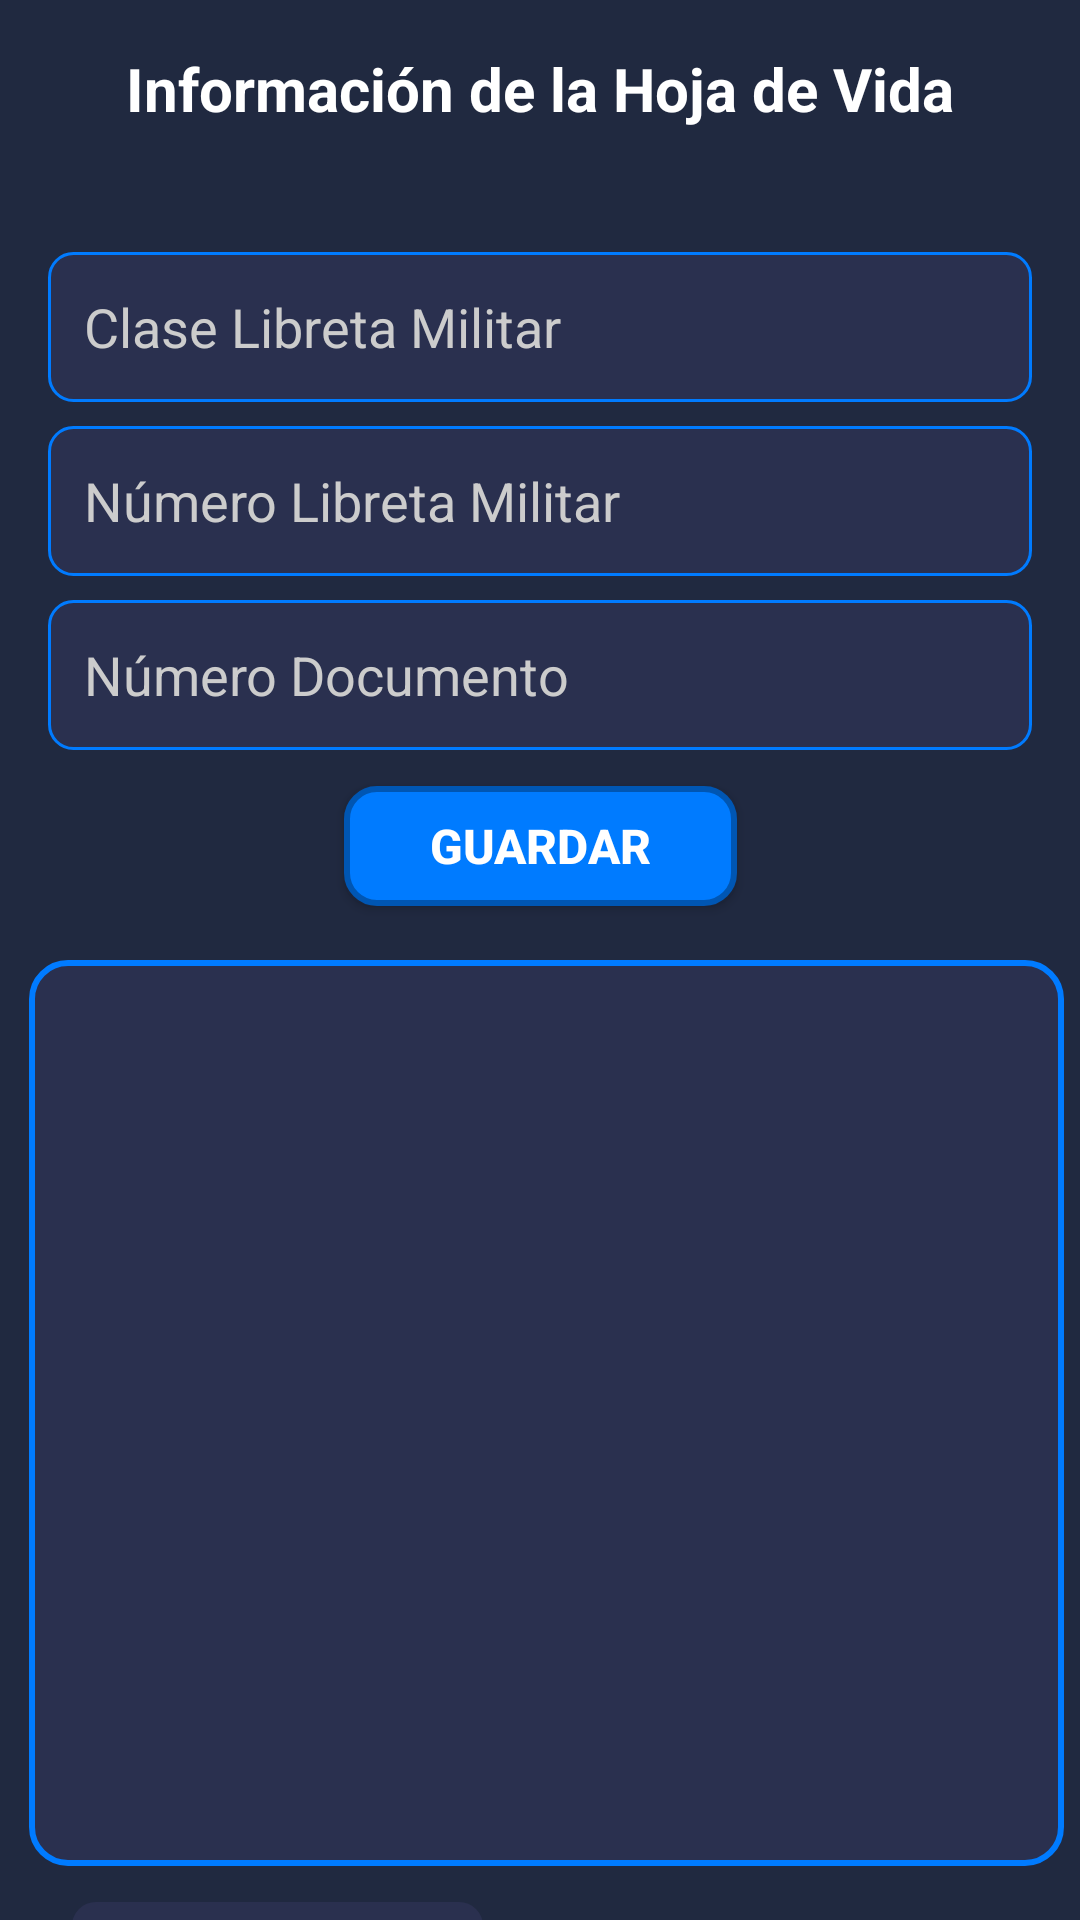

Layout XML and referenced resources for this Android screen:
<!-- AndroidManifest.xml: application theme Theme.AppInterface -->
<!-- res/layout/activity_hojadevida.xml -->
<?xml version="1.0" encoding="utf-8"?>
<androidx.constraintlayout.widget.ConstraintLayout
        xmlns:android="http://schemas.android.com/apk/res/android"
        xmlns:app="http://schemas.android.com/apk/res-auto"
        xmlns:tools="http://schemas.android.com/tools"
        android:id="@+id/hojaDeVidaLayout"
        android:layout_width="match_parent"
        android:layout_height="match_parent"
        android:background="#202940"
        tools:context="com.example.appinterface.HojasvidaActivity">

    
    <TextView
            android:id="@+id/tvTitulo"
            android:layout_width="0dp"
            android:layout_height="wrap_content"
            android:text="Información de la Hoja de Vida"
            android:textSize="20sp"
            android:textColor="#FFFFFF"
            android:textStyle="bold"
            android:gravity="center"
            android:padding="16dp"
            app:layout_constraintTop_toTopOf="parent"
            app:layout_constraintStart_toStartOf="parent"
            app:layout_constraintEnd_toEndOf="parent"/>

    <TextView
            android:id="@+id/tvId"
            android:layout_width="12dp"
            android:layout_height="5dp"
            android:textColor="#FFFFFF"
            android:padding="8dp"
            android:textSize="14sp"
            app:layout_constraintTop_toBottomOf="@+id/tvTitulo"
            app:layout_constraintStart_toStartOf="parent" android:layout_marginStart="8dp"/>
    <EditText
            android:id="@+id/etClaseLibretaMilitar"
            android:layout_width="0dp"
            android:layout_height="50dp"
            android:hint="Clase Libreta Militar"
            android:background="@drawable/edittext_background"
            android:textColor="#FFFFFF"
            android:textColorHint="#CCCCCC"
            android:padding="12dp"
            android:ems="10"
            app:layout_constraintTop_toBottomOf="@+id/tvId"
            app:layout_constraintStart_toStartOf="parent"
            app:layout_constraintEnd_toEndOf="parent"
            android:layout_marginStart="16dp"
            android:layout_marginEnd="16dp" app:layout_constraintHorizontal_bias="0.0" android:layout_marginTop="20dp"/>
    <EditText
            android:id="@+id/etNumeroLibreta"
            android:layout_width="0dp"
            android:layout_height="50dp"
            android:hint="Número Libreta Militar"
            android:background="@drawable/edittext_background"
            android:textColor="#FFFFFF"
            android:textColorHint="#CCCCCC"
            android:padding="12dp"
            android:ems="10"
            app:layout_constraintTop_toBottomOf="@+id/etClaseLibretaMilitar"
            app:layout_constraintStart_toStartOf="parent"
            app:layout_constraintEnd_toEndOf="parent"
            android:layout_marginStart="16dp"
            android:layout_marginEnd="16dp" android:layout_marginTop="8dp" app:layout_constraintHorizontal_bias="0.0"/>

    
    <EditText
            android:id="@+id/etUsuarioNumDocumento"
            android:layout_width="0dp"
            android:layout_height="50dp"
            android:hint="Número Documento"
            android:background="@drawable/edittext_background"
            android:textColor="#FFFFFF"
            android:textColorHint="#CCCCCC"
            android:padding="12dp"
            android:ems="10"
            app:layout_constraintTop_toBottomOf="@+id/etNumeroLibreta"
            app:layout_constraintStart_toStartOf="parent"
            app:layout_constraintEnd_toEndOf="parent"
            android:layout_marginStart="16dp"
            android:layout_marginEnd="16dp" android:layout_marginTop="8dp" app:layout_constraintHorizontal_bias="0.0"/>

    
    <Button
            android:id="@+id/btnGuardar"
            android:layout_width="131dp"
            android:layout_height="40dp"
            android:text="Guardar"
            android:background="@drawable/button_background"
            android:textColor="#FFFFFF"
            android:textSize="16sp"
            android:textStyle="bold"
            android:onClick="crearHojaDeVida"
            app:layout_constraintTop_toBottomOf="@+id/etUsuarioNumDocumento"
            app:layout_constraintStart_toStartOf="parent"
            app:layout_constraintEnd_toEndOf="parent"
            android:layout_marginTop="12dp"
            android:layout_marginStart="16dp"
            android:layout_marginEnd="16dp"/>
    <TextView
            android:id="@+id/tvMensaje"
            android:layout_width="137dp"
            android:layout_height="66dp"
            android:layout_marginStart="24dp"
            android:layout_marginTop="332dp"
            android:background="@drawable/textview_background"
            android:padding="12dp"
            android:text="Resultado aparecerá aquí"
            android:textColor="#FFFFFF"
            android:textSize="14sp"
            app:layout_constraintEnd_toEndOf="parent"
            app:layout_constraintStart_toStartOf="parent"
            app:layout_constraintTop_toBottomOf="@+id/btnGuardar"
            app:layout_constraintHorizontal_bias="0.0"/>
    <androidx.recyclerview.widget.RecyclerView
            android:id="@+id/RecyHojadevida"
            android:layout_width="345dp"
            android:layout_height="302dp"
            android:layout_marginStart="24dp"
            android:layout_marginEnd="24dp"
            android:layout_marginBottom="12dp"
            android:background="@drawable/table_background"
            app:layout_constraintBottom_toTopOf="@+id/tvMensaje"
            app:layout_constraintEnd_toEndOf="parent"
            app:layout_constraintStart_toStartOf="parent"

            app:layout_constraintHorizontal_bias="0.444"/>
    <Button
            android:id="@+id/btnRegresar"
            android:layout_width="118dp"
            android:layout_height="38dp"
            android:text="Siguiente"
            android:background="@drawable/button_background"
            android:textColor="#FFFFFF"
            android:textSize="14sp"
            android:onClick="regresar"
            app:layout_constraintTop_toBottomOf="@+id/btnGuardar"
            app:layout_constraintStart_toStartOf="parent"
            android:layout_marginTop="348dp"
            android:layout_marginStart="268dp"/>

</androidx.constraintlayout.widget.ConstraintLayout>
<!-- resources referenced by this layout -->
<resources>
  <!-- drawable button_background (drawable) -->
  <?xml version="1.0" encoding="utf-8"?>
  <shape xmlns:android="http://schemas.android.com/apk/res/android">
      <solid android:color="#007bff" />
      <corners android:radius="10dp" />
      <stroke
              android:width="2dp"
              android:color="#0056b3" />
  </shape>
  <!-- drawable edittext_background (drawable) -->
  <?xml version="1.0" encoding="utf-8"?>
  <shape xmlns:android="http://schemas.android.com/apk/res/android">
      <solid android:color="#2a304f" />
      <corners android:radius="8dp" />
      <stroke
              android:width="1dp"
              android:color="#007bff" />
  </shape>
  <!-- drawable table_background (drawable) -->
  <?xml version="1.0" encoding="utf-8"?>
  <shape xmlns:android="http://schemas.android.com/apk/res/android">
      <solid android:color="#2a304f" />
      <corners android:radius="12dp" />
      <stroke
              android:width="2dp"
              android:color="#007bff" />
  </shape>
  <!-- drawable textview_background (drawable) -->
  <?xml version="1.0" encoding="utf-8"?>
  <shape xmlns:android="http://schemas.android.com/apk/res/android">
      <solid android:color="#2a304f" />
      <corners android:radius="8dp" />
  </shape>
  <style name="Theme.AppInterface" parent="Base.Theme.AppInterface" />
  <style name="Base.Theme.AppInterface" parent="Theme.Material3.DayNight.NoActionBar">
  		
  		
  	</style>
</resources>
